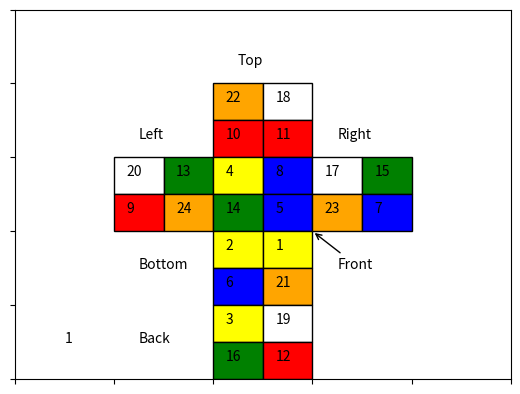
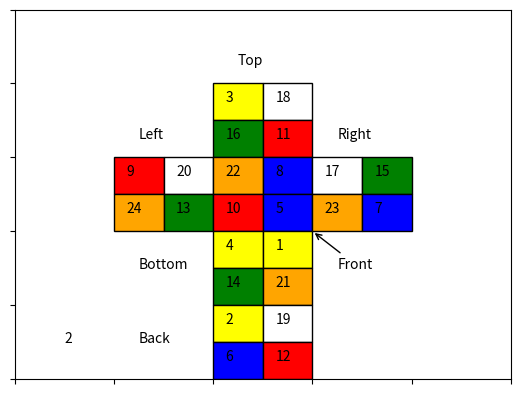
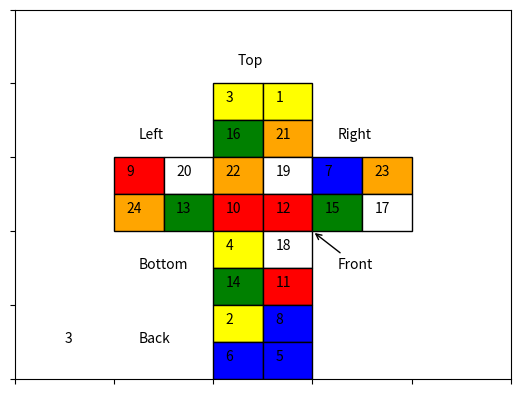
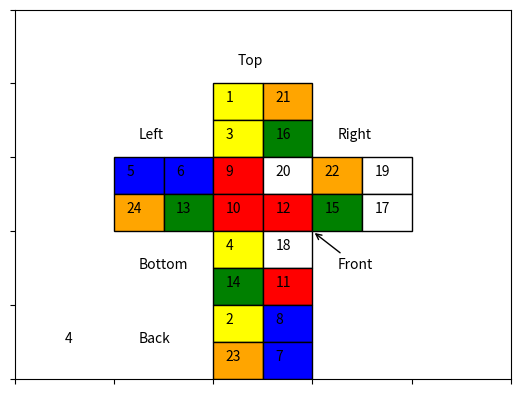
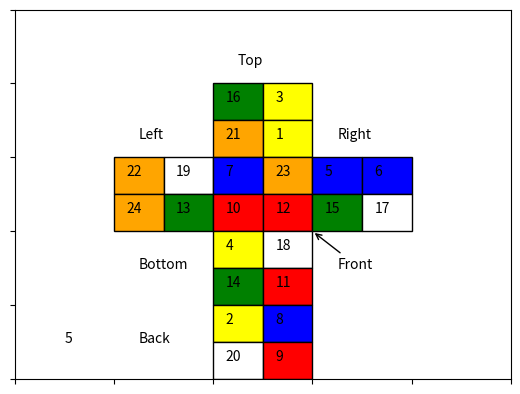
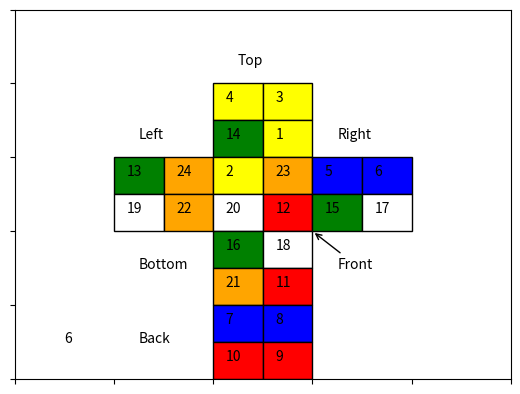
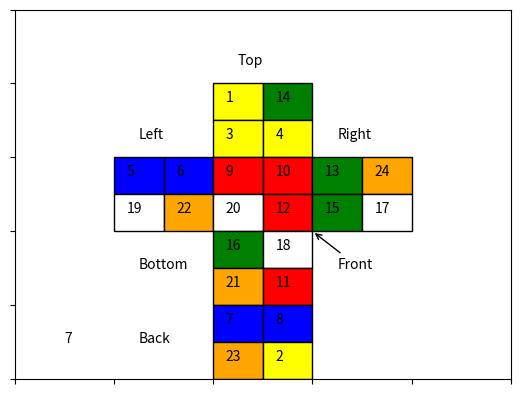
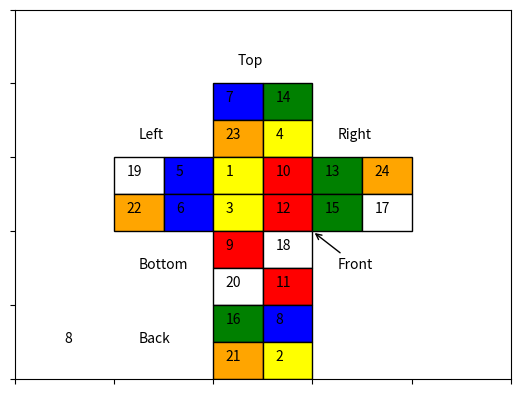
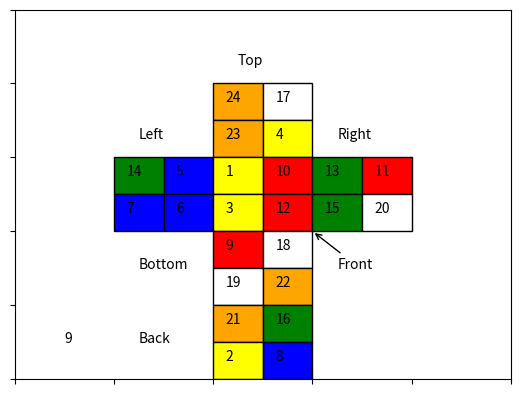
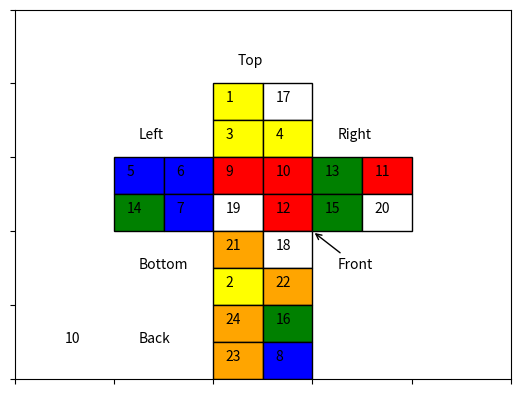
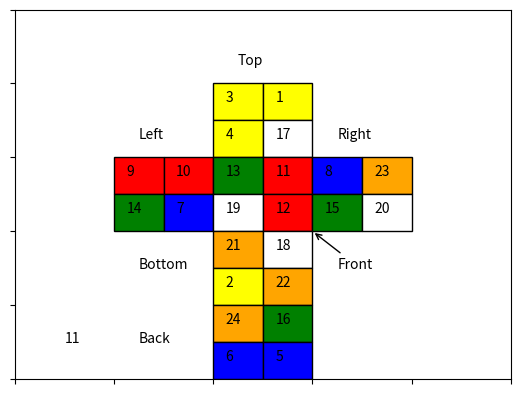
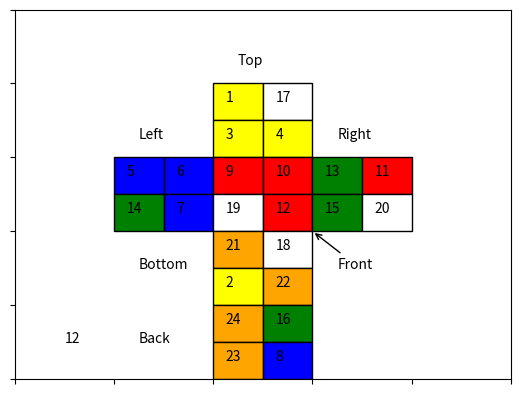
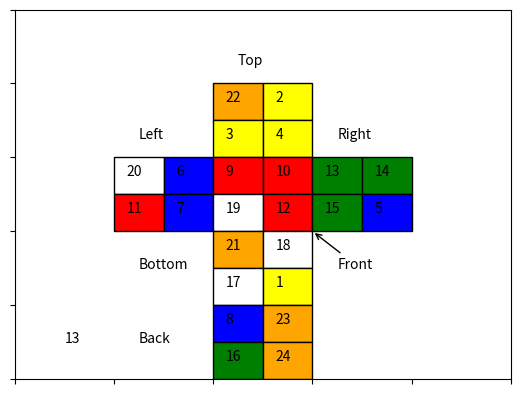
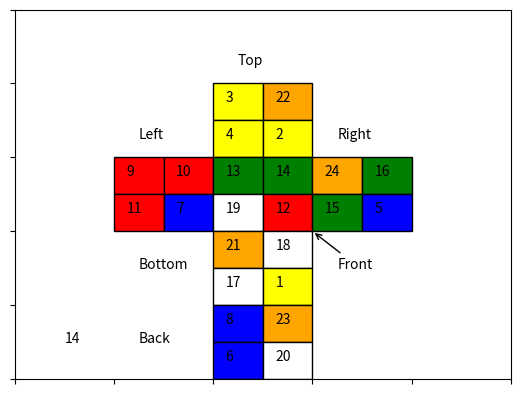
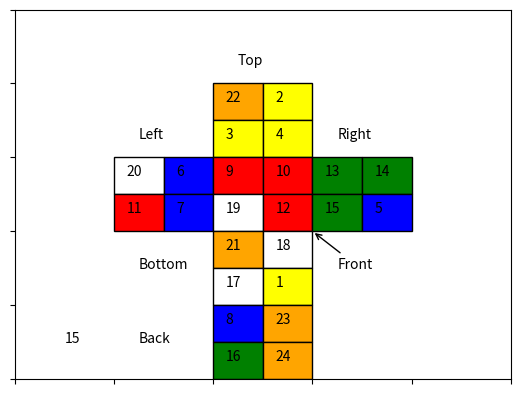
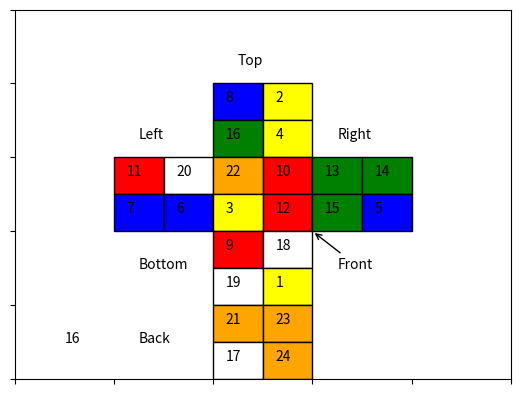

Python code for these plots, in order:

"""
This is my rubik's cube software for Engineering Optimisation ENEL445
This project will build upon a 2*2*2 rubik's cube and work up to a 3*3*3 cube 
if successful 

"""
import numpy as np 
import matplotlib.pyplot as plt
import matplotlib.patches as patches
import random

#----------------------------------------------------------------------------#
# Variables
#----------------------------------------------------------------------------#

horizon_len = 4 
cube_x_pos = [2,3,2,3,0,1,0,1,2,3,2,3,4,5,4,5,2,3,2,3,2,3,2,3]
cube_y_pos = [7,7,6,6,5,5,4,4,5,5,4,4,5,5,4,4,3,3,2,2,1,1,0,0]

color_map_1 = {
    1: 'yellow', 
    2: 'blue',
    3: 'red',
    4: 'green',
    5: 'white',
    6: 'orange'
}

color_map_2 = {
    1: 'yellow', 
    2: 'yellow', 
    3: 'yellow', 
    4: 'yellow', 
    5: 'blue',
    6: 'blue',
    7: 'blue',
    8: 'blue',
    9: 'red',
    10: 'red',
    11: 'red',
    12: 'red',
    13: 'green',
    14: 'green',
    15: 'green',
    16: 'green',
    17: 'white',
    18: 'white',
    19: 'white',
    20: 'white',
    21: 'orange',
    22: 'orange',
    23: 'orange',
    24: 'orange'
    }

#----------------------------------------------------------------------------#
# Cube plotting
#----------------------------------------------------------------------------#



def plot_cube(cube, itr=None):
    """This function plots the 2d unfolded layout of the 2*2*2 cube"""
    fig, ax = plt.subplots()
    
    for i in range(len(cube)):
        rectangle = patches.Rectangle((cube_x_pos[i] + 2, cube_y_pos[i]), 1, 1, linewidth=1, edgecolor='black', facecolor= color_map_2[cube[i]])
        ax.add_patch(rectangle)
        plt.annotate(str(cube[i]), xy=(cube_x_pos[i] + 2.25,cube_y_pos[i]+ 0.5), xytext=(cube_x_pos[i] + 2.25,cube_y_pos[i] + 0.5))
    
    # Set axis limits for better visualization
    ax.set_xlim(0, 10)
    ax.set_ylim(0, 10)
    
    plt.annotate('Top', xy=(4, 8.5), xytext=(4.5, 8.5))
    plt.annotate('Left', xy=(2, 6.5), xytext=(2.5, 6.5))
    plt.annotate('Front', xy=(6, 4), xytext=(6.5, 3), arrowprops=dict(facecolor='red', arrowstyle='->'))
    plt.annotate('Right', xy=(4, 9), xytext=(6.5, 6.5))
    plt.annotate('Bottom', xy=(4, 9), xytext=(2.5, 3))
    plt.annotate('Back', xy=(4, 9), xytext=(2.5, 1))
    plt.annotate(itr, xy=(1,1), xytext=(1,1))
    
    plt.tick_params(axis='x', labelbottom=False)  # Remove x-axis values
    plt.tick_params(axis='y', labelleft=False)    # Remove y-axis values
    
    # Show the plot
    plt.show()
    

    
#----------------------------------------------------------------------------#
# Cube Operations
#----------------------------------------------------------------------------#
                     #1,2,3,4,5,6,7,8,9,1,1,2,3,4,5,6,7,8,9,1,1,2,3,4
TOP_CW = np.array(  [[0,0,1,0,0,0,0,0,0,0,0,0,0,0,0,0,0,0,0,0,0,0,0,0],#1 TOP
                     [1,0,0,0,0,0,0,0,0,0,0,0,0,0,0,0,0,0,0,0,0,0,0,0],#2 
                     [0,0,0,1,0,0,0,0,0,0,0,0,0,0,0,0,0,0,0,0,0,0,0,0],#3
                     [0,1,0,0,0,0,0,0,0,0,0,0,0,0,0,0,0,0,0,0,0,0,0,0],#4
                     [0,0,0,0,0,0,0,0,1,0,0,0,0,0,0,0,0,0,0,0,0,0,0,0],#5 LEFT
                     [0,0,0,0,0,0,0,0,0,1,0,0,0,0,0,0,0,0,0,0,0,0,0,0],#6
                     [0,0,0,0,0,0,1,0,0,0,0,0,0,0,0,0,0,0,0,0,0,0,0,0],#7
                     [0,0,0,0,0,0,0,1,0,0,0,0,0,0,0,0,0,0,0,0,0,0,0,0],#8
                     [0,0,0,0,0,0,0,0,0,0,0,0,1,0,0,0,0,0,0,0,0,0,0,0],#9 FRONT
                     [0,0,0,0,0,0,0,0,0,0,0,0,0,1,0,0,0,0,0,0,0,0,0,0],#10
                     [0,0,0,0,0,0,0,0,0,0,1,0,0,0,0,0,0,0,0,0,0,0,0,0],#11
                     [0,0,0,0,0,0,0,0,0,0,0,1,0,0,0,0,0,0,0,0,0,0,0,0],#12
                     [0,0,0,0,0,0,0,0,0,0,0,0,0,0,0,0,0,0,0,0,0,0,0,1],#13 RIGHT
                     [0,0,0,0,0,0,0,0,0,0,0,0,0,0,0,0,0,0,0,0,0,0,1,0],#14
                     [0,0,0,0,0,0,0,0,0,0,0,0,0,0,1,0,0,0,0,0,0,0,0,0],#15
                     [0,0,0,0,0,0,0,0,0,0,0,0,0,0,0,1,0,0,0,0,0,0,0,0],#16
                     [0,0,0,0,0,0,0,0,0,0,0,0,0,0,0,0,1,0,0,0,0,0,0,0],#17 BOTTOM
                     [0,0,0,0,0,0,0,0,0,0,0,0,0,0,0,0,0,1,0,0,0,0,0,0],#18
                     [0,0,0,0,0,0,0,0,0,0,0,0,0,0,0,0,0,0,1,0,0,0,0,0],#19
                     [0,0,0,0,0,0,0,0,0,0,0,0,0,0,0,0,0,0,0,1,0,0,0,0],#20 BACK
                     [0,0,0,0,0,0,0,0,0,0,0,0,0,0,0,0,0,0,0,0,1,0,0,0],#21
                     [0,0,0,0,0,0,0,0,0,0,0,0,0,0,0,0,0,0,0,0,0,1,0,0],#22
                     [0,0,0,0,0,1,0,0,0,0,0,0,0,0,0,0,0,0,0,0,0,0,0,0],#23
                     [0,0,0,0,1,0,0,0,0,0,0,0,0,0,0,0,0,0,0,0,0,0,0,0],])#24
    
                     #1,2,3,4,5,6,7,8,9,1,1,2,3,4,5,6,7,8,9,1,1,2,3,4
LEFT_CW = np.array([ [0,0,0,0,0,0,0,0,0,0,0,0,0,0,0,0,0,0,0,0,1,0,0,0],#1 TOP
                     [0,1,0,0,0,0,0,0,0,0,0,0,0,0,0,0,0,0,0,0,0,0,0,0],#2 
                     [0,0,0,0,0,0,0,0,0,0,0,0,0,0,0,0,0,0,0,0,0,0,1,0],#3
                     [0,0,0,1,0,0,0,0,0,0,0,0,0,0,0,0,0,0,0,0,0,0,0,0],#4
                     [0,0,0,0,0,0,1,0,0,0,0,0,0,0,0,0,0,0,0,0,0,0,0,0],#5 LEFT
                     [0,0,0,0,1,0,0,0,0,0,0,0,0,0,0,0,0,0,0,0,0,0,0,0],#6
                     [0,0,0,0,0,0,0,1,0,0,0,0,0,0,0,0,0,0,0,0,0,0,0,0],#7
                     [0,0,0,0,0,1,0,0,0,0,0,0,0,0,0,0,0,0,0,0,0,0,0,0],#8
                     [1,0,0,0,0,0,0,0,0,0,0,0,0,0,0,0,0,0,0,0,0,0,0,0],#9 FRONT
                     [0,0,0,0,0,0,0,0,0,1,0,0,0,0,0,0,0,0,0,0,0,0,0,0],#10
                     [0,0,1,0,0,0,0,0,0,0,0,0,0,0,0,0,0,0,0,0,0,0,0,0],#11
                     [0,0,0,0,0,0,0,0,0,0,0,1,0,0,0,0,0,0,0,0,0,0,0,0],#12
                     [0,0,0,0,0,0,0,0,0,0,0,0,1,0,0,0,0,0,0,0,0,0,0,0],#13 RIGHT
                     [0,0,0,0,0,0,0,0,0,0,0,0,0,1,0,0,0,0,0,0,0,0,0,0],#14
                     [0,0,0,0,0,0,0,0,0,0,0,0,0,0,1,0,0,0,0,0,0,0,0,0],#15
                     [0,0,0,0,0,0,0,0,0,0,0,0,0,0,0,1,0,0,0,0,0,0,0,0],#16
                     [0,0,0,0,0,0,0,0,1,0,0,0,0,0,0,0,0,0,0,0,0,0,0,0],#17 BOTTOM
                     [0,0,0,0,0,0,0,0,0,0,0,0,0,0,0,0,0,1,0,0,0,0,0,0],#18
                     [0,0,0,0,0,0,0,0,0,0,1,0,0,0,0,0,0,0,0,0,0,0,0,0],#19
                     [0,0,0,0,0,0,0,0,0,0,0,0,0,0,0,0,0,0,0,1,0,0,0,0],#20 BACK
                     [0,0,0,0,0,0,0,0,0,0,0,0,0,0,0,0,1,0,0,0,0,0,0,0],#21
                     [0,0,0,0,0,0,0,0,0,0,0,0,0,0,0,0,0,0,0,0,0,1,0,0],#22
                     [0,0,0,0,0,0,0,0,0,0,0,0,0,0,0,0,0,0,1,0,0,0,0,0],#23
                     [0,0,0,0,0,0,0,0,0,0,0,0,0,0,0,0,0,0,0,0,0,0,0,1],])#24

                     #1,2,3,4,5,6,7,8,9,1,1,2,3,4,5,6,7,8,9,1,1,2,3,4
FRONT_CW = np.array([[1,0,0,0,0,0,0,0,0,0,0,0,0,0,0,0,0,0,0,0,0,0,0,0],#1 TOP
                     [0,1,0,0,0,0,0,0,0,0,0,0,0,0,0,0,0,0,0,0,0,0,0,0],#2 
                     [0,0,0,0,0,0,0,1,0,0,0,0,0,0,0,0,0,0,0,0,0,0,0,0],#3
                     [0,0,0,0,0,1,0,0,0,0,0,0,0,0,0,0,0,0,0,0,0,0,0,0],#4
                     [0,0,0,0,1,0,0,0,0,0,0,0,0,0,0,0,0,0,0,0,0,0,0,0],#5 LEFT
                     [0,0,0,0,0,0,0,0,0,0,0,0,0,0,0,0,1,0,0,0,0,0,0,0],#6
                     [0,0,0,0,0,0,1,0,0,0,0,0,0,0,0,0,0,0,0,0,0,0,0,0],#7
                     [0,0,0,0,0,0,0,0,0,0,0,0,0,0,0,0,0,1,0,0,0,0,0,0],#8
                     [0,0,0,0,0,0,0,0,0,0,1,0,0,0,0,0,0,0,0,0,0,0,0,0],#9 FRONT
                     [0,0,0,0,0,0,0,0,1,0,0,0,0,0,0,0,0,0,0,0,0,0,0,0],#10
                     [0,0,0,0,0,0,0,0,0,0,0,1,0,0,0,0,0,0,0,0,0,0,0,0],#11
                     [0,0,0,0,0,0,0,0,0,1,0,0,0,0,0,0,0,0,0,0,0,0,0,0],#12
                     [0,0,1,0,0,0,0,0,0,0,0,0,0,0,0,0,0,0,0,0,0,0,0,0],#13 RIGHT
                     [0,0,0,0,0,0,0,0,0,0,0,0,0,1,0,0,0,0,0,0,0,0,0,0],#14
                     [0,0,0,1,0,0,0,0,0,0,0,0,0,0,0,0,0,0,0,0,0,0,0,0],#15
                     [0,0,0,0,0,0,0,0,0,0,0,0,0,0,0,1,0,0,0,0,0,0,0,0],#16
                     [0,0,0,0,0,0,0,0,0,0,0,0,0,0,1,0,0,0,0,0,0,0,0,0],#17 BOTTOM
                     [0,0,0,0,0,0,0,0,0,0,0,0,1,0,0,0,0,0,0,0,0,0,0,0],#18
                     [0,0,0,0,0,0,0,0,0,0,0,0,0,0,0,0,0,0,1,0,0,0,0,0],#19
                     [0,0,0,0,0,0,0,0,0,0,0,0,0,0,0,0,0,0,0,1,0,0,0,0],#20 BACK
                     [0,0,0,0,0,0,0,0,0,0,0,0,0,0,0,0,0,0,0,0,1,0,0,0],#21
                     [0,0,0,0,0,0,0,0,0,0,0,0,0,0,0,0,0,0,0,0,0,1,0,0],#22
                     [0,0,0,0,0,0,0,0,0,0,0,0,0,0,0,0,0,0,0,0,0,0,1,0],#23
                     [0,0,0,0,0,0,0,0,0,0,0,0,0,0,0,0,0,0,0,0,0,0,0,1],])#24

                      #1,2,3,4,5,6,7,8,9,1,1,2,3,4,5,6,7,8,9,1,1,2,3,4
RIGHT_CW = np.array([ [1,0,0,0,0,0,0,0,0,0,0,0,0,0,0,0,0,0,0,0,0,0,0,0],#1 TOP
                      [0,0,0,0,0,0,0,0,0,1,0,0,0,0,0,0,0,0,0,0,0,0,0,0],#2 
                      [0,0,1,0,0,0,0,0,0,0,0,0,0,0,0,0,0,0,0,0,0,0,0,0],#3
                      [0,0,0,0,0,0,0,0,0,0,0,1,0,0,0,0,0,0,0,0,0,0,0,0],#4
                      [0,0,0,0,1,0,0,0,0,0,0,0,0,0,0,0,0,0,0,0,0,0,0,0],#5 LEFT
                      [0,0,0,0,0,1,0,0,0,0,0,0,0,0,0,0,0,0,0,0,0,0,0,0],#6
                      [0,0,0,0,0,0,1,0,0,0,0,0,0,0,0,0,0,0,0,0,0,0,0,0],#7
                      [0,0,0,0,0,0,0,1,0,0,0,0,0,0,0,0,0,0,0,0,0,0,0,0],#8
                      [0,0,0,0,0,0,0,0,1,0,0,0,0,0,0,0,0,0,0,0,0,0,0,0],#9 FRONT
                      [0,0,0,0,0,0,0,0,0,0,0,0,0,0,0,0,0,1,0,0,0,0,0,0],#10
                      [0,0,0,0,0,0,0,0,0,0,1,0,0,0,0,0,0,0,0,0,0,0,0,0],#11
                      [0,0,0,0,0,0,0,0,0,0,0,0,0,0,0,0,0,0,0,1,0,0,0,0],#12
                      [0,0,0,0,0,0,0,0,0,0,0,0,0,0,1,0,0,0,0,0,0,0,0,0],#13 RIGHT
                      [0,0,0,0,0,0,0,0,0,0,0,0,1,0,0,0,0,0,0,0,0,0,0,0],#14
                      [0,0,0,0,0,0,0,0,0,0,0,0,0,0,0,1,0,0,0,0,0,0,0,0],#15
                      [0,0,0,0,0,0,0,0,0,0,0,0,0,1,0,0,0,0,0,0,0,0,0,0],#16
                      [0,0,0,0,0,0,0,0,0,0,0,0,0,0,0,0,1,0,0,0,0,0,0,0],#17 BOTTOM
                      [0,0,0,0,0,0,0,0,0,0,0,0,0,0,0,0,0,0,0,0,0,1,0,0],#18
                      [0,0,0,0,0,0,0,0,0,0,0,0,0,0,0,0,0,0,1,0,0,0,0,0],#19
                      [0,0,0,0,0,0,0,0,0,0,0,0,0,0,0,0,0,0,0,0,0,0,0,1],#20 BACK
                      [0,0,0,0,0,0,0,0,0,0,0,0,0,0,0,0,0,0,0,0,1,0,0,0],#21
                      [0,1,0,0,0,0,0,0,0,0,0,0,0,0,0,0,0,0,0,0,0,0,0,0],#22
                      [0,0,0,0,0,0,0,0,0,0,0,0,0,0,0,0,0,0,0,0,0,0,1,0],#23
                      [0,0,0,1,0,0,0,0,0,0,0,0,0,0,0,0,0,0,0,0,0,0,0,0],])#24

                      #1,2,3,4,5,6,7,8,9,1,1,2,3,4,5,6,7,8,9,1,1,2,3,4
BOTTOM_CW = np.array([[1,0,0,0,0,0,0,0,0,0,0,0,0,0,0,0,0,0,0,0,0,0,0,0],#1 TOP
                      [0,1,0,0,0,0,0,0,0,0,0,0,0,0,0,0,0,0,0,0,0,0,0,0],#2 
                      [0,0,1,0,0,0,0,0,0,0,0,0,0,0,0,0,0,0,0,0,0,0,0,0],#3
                      [0,0,0,1,0,0,0,0,0,0,0,0,0,0,0,0,0,0,0,0,0,0,0,0],#4
                      [0,0,0,0,1,0,0,0,0,0,0,0,0,0,0,0,0,0,0,0,0,0,0,0],#5 LEFT
                      [0,0,0,0,0,1,0,0,0,0,0,0,0,0,0,0,0,0,0,0,0,0,0,0],#6
                      [0,0,0,0,0,0,0,0,0,0,0,0,0,0,0,0,0,0,0,0,0,1,0,0],#7
                      [0,0,0,0,0,0,0,0,0,0,0,0,0,0,0,0,0,0,0,0,1,0,0,0],#8
                      [0,0,0,0,0,0,0,0,1,0,0,0,0,0,0,0,0,0,0,0,0,0,0,0],#9 FRONT
                      [0,0,0,0,0,0,0,0,0,1,0,0,0,0,0,0,0,0,0,0,0,0,0,0],#10
                      [0,0,0,0,0,0,1,0,0,0,0,0,0,0,0,0,0,0,0,0,0,0,0,0],#11
                      [0,0,0,0,0,0,0,1,0,0,0,0,0,0,0,0,0,0,0,0,0,0,0,0],#12
                      [0,0,0,0,0,0,0,0,0,0,0,0,1,0,0,0,0,0,0,0,0,0,0,0],#13 RIGHT
                      [0,0,0,0,0,0,0,0,0,0,0,0,0,1,0,0,0,0,0,0,0,0,0,0],#14
                      [0,0,0,0,0,0,0,0,0,0,1,0,0,0,0,0,0,0,0,0,0,0,0,0],#15
                      [0,0,0,0,0,0,0,0,0,0,0,1,0,0,0,0,0,0,0,0,0,0,0,0],#16
                      [0,0,0,0,0,0,0,0,0,0,0,0,0,0,0,0,0,0,1,0,0,0,0,0],#17 BOTTOM
                      [0,0,0,0,0,0,0,0,0,0,0,0,0,0,0,0,1,0,0,0,0,0,0,0],#18
                      [0,0,0,0,0,0,0,0,0,0,0,0,0,0,0,0,0,0,0,1,0,0,0,0],#19
                      [0,0,0,0,0,0,0,0,0,0,0,0,0,0,0,0,0,1,0,0,0,0,0,0],#20 BACK
                      [0,0,0,0,0,0,0,0,0,0,0,0,0,0,0,1,0,0,0,0,0,0,0,0],#21
                      [0,0,0,0,0,0,0,0,0,0,0,0,0,0,1,0,0,0,0,0,0,0,0,0],#22
                      [0,0,0,0,0,0,0,0,0,0,0,0,0,0,0,0,0,0,0,0,0,0,1,0],#23
                      [0,0,0,0,0,0,0,0,0,0,0,0,0,0,0,0,0,0,0,0,0,0,0,1],])#24

                     #1,2,3,4,5,6,7,8,9,1,1,2,3,4,5,6,7,8,9,1,1,2,3,4
BACK_CW = np.array([ [0,0,0,0,0,0,0,0,0,0,0,0,0,1,0,0,0,0,0,0,0,0,0,0],#1 TOP
                     [0,0,0,0,0,0,0,0,0,0,0,0,0,0,0,1,0,0,0,0,0,0,0,0],#2 
                     [0,0,1,0,0,0,0,0,0,0,0,0,0,0,0,0,0,0,0,0,0,0,0,0],#3
                     [0,0,0,1,0,0,0,0,0,0,0,0,0,0,0,0,0,0,0,0,0,0,0,0],#4
                     [0,1,0,0,0,0,0,0,0,0,0,0,0,0,0,0,0,0,0,0,0,0,0,0],#5 LEFT
                     [0,0,0,0,0,1,0,0,0,0,0,0,0,0,0,0,0,0,0,0,0,0,0,0],#6
                     [1,0,0,0,0,0,0,0,0,0,0,0,0,0,0,0,0,0,0,0,0,0,0,0],#7
                     [0,0,0,0,0,0,0,1,0,0,0,0,0,0,0,0,0,0,0,0,0,0,0,0],#8
                     [0,0,0,0,0,0,0,0,1,0,0,0,0,0,0,0,0,0,0,0,0,0,0,0],#9 FRONT
                     [0,0,0,0,0,0,0,0,0,1,0,0,0,0,0,0,0,0,0,0,0,0,0,0],#10
                     [0,0,0,0,0,0,0,0,0,0,1,0,0,0,0,0,0,0,0,0,0,0,0,0],#11
                     [0,0,0,0,0,0,0,0,0,0,0,1,0,0,0,0,0,0,0,0,0,0,0,0],#12
                     [0,0,0,0,0,0,0,0,0,0,0,0,1,0,0,0,0,0,0,0,0,0,0,0],#13 RIGHT
                     [0,0,0,0,0,0,0,0,0,0,0,0,0,0,0,0,0,0,0,1,0,0,0,0],#14
                     [0,0,0,0,0,0,0,0,0,0,0,0,0,0,1,0,0,0,0,0,0,0,0,0],#15
                     [0,0,0,0,0,0,0,0,0,0,0,0,0,0,0,0,0,0,1,0,0,0,0,0],#16
                     [0,0,0,0,0,0,0,0,0,0,0,0,0,0,0,0,1,0,0,0,0,0,0,0],#17 BOTTOM
                     [0,0,0,0,0,0,0,0,0,0,0,0,0,0,0,0,0,1,0,0,0,0,0,0],#18
                     [0,0,0,0,1,0,0,0,0,0,0,0,0,0,0,0,0,0,0,0,0,0,0,0],#19
                     [0,0,0,0,0,0,1,0,0,0,0,0,0,0,0,0,0,0,0,0,0,0,0,0],#20 BACK
                     [0,0,0,0,0,0,0,0,0,0,0,0,0,0,0,0,0,0,0,0,0,0,1,0],#21
                     [0,0,0,0,0,0,0,0,0,0,0,0,0,0,0,0,0,0,0,0,1,0,0,0],#22
                     [0,0,0,0,0,0,0,0,0,0,0,0,0,0,0,0,0,0,0,0,0,0,0,1],#23
                     [0,0,0,0,0,0,0,0,0,0,0,0,0,0,0,0,0,0,0,0,0,1,0,0],])#24
#----------------------------------------------------------------------------#
# Cube Operation Functions
#----------------------------------------------------------------------------#
topCW = lambda cube: TOP_CW @ cube
topFT = lambda cube: TOP_CW @ TOP_CW @ cube
topCCW = lambda cube: TOP_CW @ TOP_CW @ TOP_CW @ cube

leftCW = lambda cube: LEFT_CW @ cube
leftFT = lambda cube: LEFT_CW @ LEFT_CW @ cube
leftCCW = lambda cube: LEFT_CW @ LEFT_CW @ LEFT_CW @ cube

frontCW = lambda cube: FRONT_CW @ cube
frontFT = lambda cube: FRONT_CW @ FRONT_CW @ cube
frontCCW = lambda cube: FRONT_CW @ FRONT_CW @ FRONT_CW @ cube

rightCW = lambda cube: RIGHT_CW @ cube
rightFT = lambda cube: RIGHT_CW @ RIGHT_CW @ cube
rightCCW = lambda cube: RIGHT_CW @ RIGHT_CW @ RIGHT_CW @ cube

bottomCW = lambda cube: BOTTOM_CW @ cube
bottomFT = lambda cube: BOTTOM_CW @ BOTTOM_CW @ cube
bottomCCW = lambda cube: BOTTOM_CW @ BOTTOM_CW @ BOTTOM_CW @ cube

backCW = lambda cube: BACK_CW @ cube
backFT = lambda cube: BACK_CW @ BACK_CW @ cube
backCCW = lambda cube: BACK_CW @ BACK_CW @ BACK_CW @ cube

noturn = lambda cube: cube

cube_operations = {
    0: topCW,
    1: topFT,
    2: topCCW,
    3: leftCW,
    4: leftFT,
    5: leftCCW,
    6: frontCW,
    7: frontFT,
    8: frontCCW,
    9: rightCW,
    10: rightFT,
    11: rightCCW,
    12: bottomCW,
    13: bottomFT,
    14: bottomCCW,
    15: backCW,
    16: backFT,
    17: backCCW,
    18: noturn
}

cube_operations_str = {
    0: 'topCW',
    1: 'topFT',
    2: 'topCCW',
    3: 'leftCW',
    4: 'leftFT',
    5: 'leftCCW',
    6: 'frontCW',
    7: 'frontFT',
    8: 'frontCCW',
    9: 'rightCW',
    10: 'rightFT',
    11: 'rightCCW',
    12: 'bottomCW',
    13: 'bottomFT',
    14: 'bottomCCW',
    15: 'backCW',
    16: 'backFT',
    17: 'backCCW',
    18: 'noturn'
}

inverse_operations = {
    0: 2,
    1: 1,
    2: 0,
    3: 5,
    4: 4,
    5: 3,
    6: 8,
    7: 7,
    8: 6,
    9: 11,
    10: 10,
    11: 9,
    12: 14,
    13: 13,
    14: 12,
    15: 17,
    16: 16,
    17: 15,
    18: 18
    }

#----------------------------------------------------------------------------#
# Print Operations Function
#----------------------------------------------------------------------------#

def return_operations(operations):
    
    operations_str = len(operations) * [0]
    for i in range(len(operations)):
        operations_str[i] = cube_operations_str[operations[i]]
        
    return operations_str
 
#----------------------------------------------------------------------------#
# Return Inverted Operations Function
#----------------------------------------------------------------------------#
def return_inverted_operations(operations):
    
    inverted_operations = np.zeros(len(operations))
    for i in range(len(operations)):
        inverted_operations[-1-i] = inverse_operations[operations[i]]
    
    return inverted_operations

#----------------------------------------------------------------------------#
# Scramble Function
#----------------------------------------------------------------------------#


def scramble_cube(cube, scramble_length=4, seed=None):
    if seed is not None:
        random.seed(seed)

    scramble_sequence = random.choices(range(18), k=scramble_length)
    for move in scramble_sequence:
        cube = cube_operations[move](cube)

    return cube, scramble_sequence



#----------------------------------------------------------------------------#
# Objective Function
#----------------------------------------------------------------------------#

def calculate_obj(current_cube, obj_cube):
    """Calculates the objective function of the current cube configuration vs 
    the desired cube configuration"""
    matches = current_cube == obj_cube  # This gives a boolean array of True/False
    match_count = np.sum(matches)  # Count of True values (i.e., matches)

    # Return match count or process it however you want
    return 24 - match_count

#----------------------------------------------------------------------------#
# Cube Solving algorithms
#----------------------------------------------------------------------------#

def solve_planning_prob(current_cube, cube_desired, cube_previous):
    
   
    n = 0
    min_value = 24
    moveset = np.zeros(3)

    for i in range(len(cube_operations)):
        for j in range(len(cube_operations)):
            for k in range(len(cube_operations)):
                n += 1
                
                cube_update = cube_operations[i](current_cube)
                cube_update = cube_operations[j](cube_update)
                cube_update = cube_operations[k](cube_update) 
                cost = calculate_obj(cube_update, cube_desired)
                
                cube_difference_current = calculate_obj(cube_update, current_cube)
                cube_difference_previous = calculate_obj(cube_update, cube_previous)
                
                if (cost != 0) and (cube_difference_current == 0):
                    continue
                elif (cost !=0) and (cube_difference_previous == 0):
                    continue
                else:
                    if cost < min_value:
                        min_value = cost
                        moveset[0] = i
                        moveset[1] = j
                        moveset[2] = k
                    
                
                # print("calculating",n, "out of", 19**3, "moves    move(" ,i,",",j,",",k,")  cost: ",cost)

    operations_str = return_operations(moveset)
    reverse_operations = return_operations(return_inverted_operations(moveset))
    
    
    print()
    print("minimum cost after 3 moves:",min_value)
    print("optimal moves", moveset)
    print("moveset", operations_str)
    # print("inverted moveset", reverse_operations)
    
    return moveset
    
    
    
def cube_solve_algorithm(initial_cube, desired_cube, nMax, plot_cost = False):
    """The Algorithm!"""
    move_set = [] # set of moves to solve rubiks cube
    n = 1 # number of iterations
    loop = True # while loop condition
    current_cube = initial_cube
    previous_cube = initial_cube
    plot_cube(current_cube, itr = n)
    
    cost_list = [calculate_obj(current_cube, desired_cube)] 
    
    
    while loop:
        moveset = solve_planning_prob(current_cube, desired_cube, previous_cube)
        previous_cube = current_cube
        for i in range(len(moveset)):
            n+=1
            current_cube = cube_operations[moveset[i]](current_cube)
            plot_cube(current_cube, itr = n)
            cost = calculate_obj(current_cube, desired_cube)
            cost_list.append(cost)
            
        if (calculate_obj(current_cube, desired_cube) == 0) or (n >= nMax):
            loop = False
        
    if plot_cost:
        axes = plt.axes()
        nS = np.arange(n)
        axes.plot(nS, np.array(cost_list))
        axes.set_xlabel("Iterations (n)")
        axes.set_ylabel("Cost f(cube, cube*)")
        axes.set_ybound(lower=0, upper=25)
        axes.grid()


    

#----------------------------------------------------------------------------#
# Main Function
#----------------------------------------------------------------------------#

cube_mixed_1 = np.array([22, 18, 10, 11, 20, 13, 9, 24, 4, 8, 14, 5, 17, 15, 23, 7, 2, 1, 6, 21, 3, 19, 16, 12])
# has scramble sequence ['bottomCW', 'backCW', 'backFT', 'backFT', 'leftCCW', 'frontCCW', 
#                        'topCW', 'leftFT', 'bottomCCW', 'bottomCCW', 'rightFT', 'leftCW', 
#                        'frontFT', 'leftCW', 'rightFT', 'bottomCCW', 'leftCCW', 'leftCW', 
#                        'rightCW', 'frontFT']

cube_mixed_2 = np.array([15, 5, 20, 8, 18, 22, 24, 13, 16, 17, 10, 9, 11, 1, 6, 21, 4, 3, 14, 19, 2, 7, 12, 23])

solved_cube = np.array([1,2,3,4,5,6,7,8,9,10,11,12,13,14,15,16,17,18,19,20,21,22,23,24]) # desired cube solution
    




def main():
    

    cube_solve_algorithm(cube_mixed_1, solved_cube, 50, plot_cost = True)

        


main()